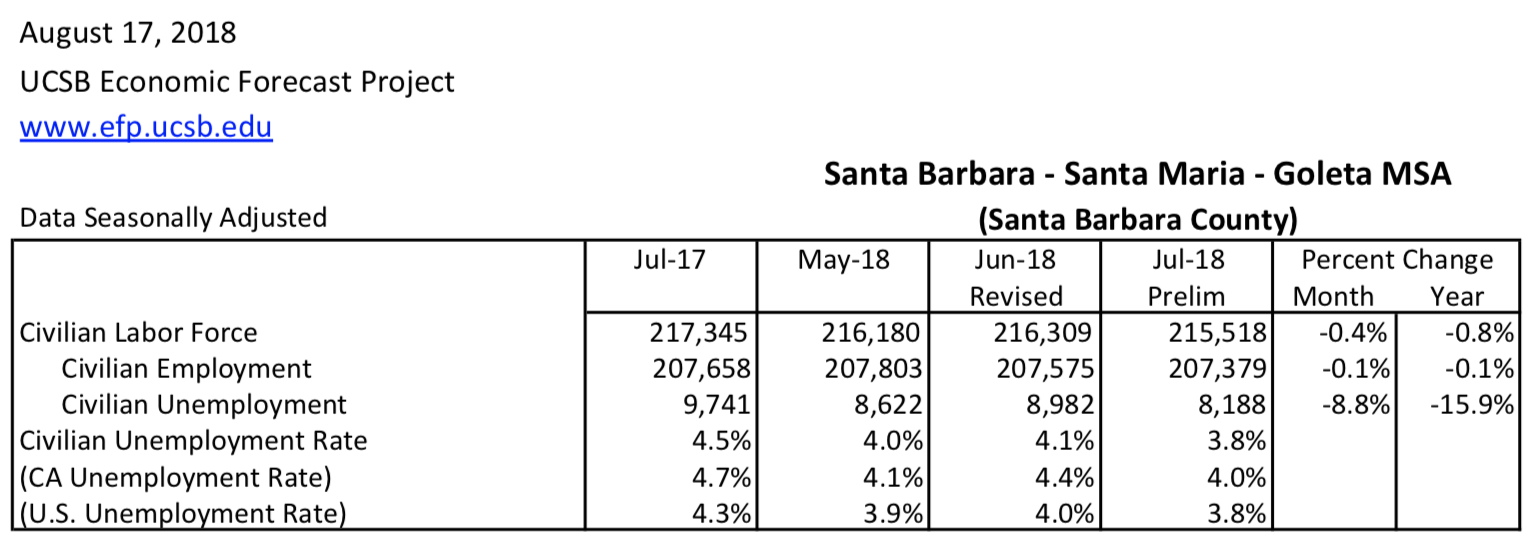

Values plotted in this chart, from the file beside it:
, V1, V2, V3, V4
lf_table, 217345, 216180, 216309, 215518
empl_table, 207658, 207803, 207575, 207379
unemp_table, 9741, 8622, 8982, 8188
uerate_SB_table, 0.045, 0.04, 0.041, 0.038
uerate_CA_table, 0.047, 0.041, 0.044, 0.04
uerate_US_table, 0.043, 0.039, 0.04, 0.038
